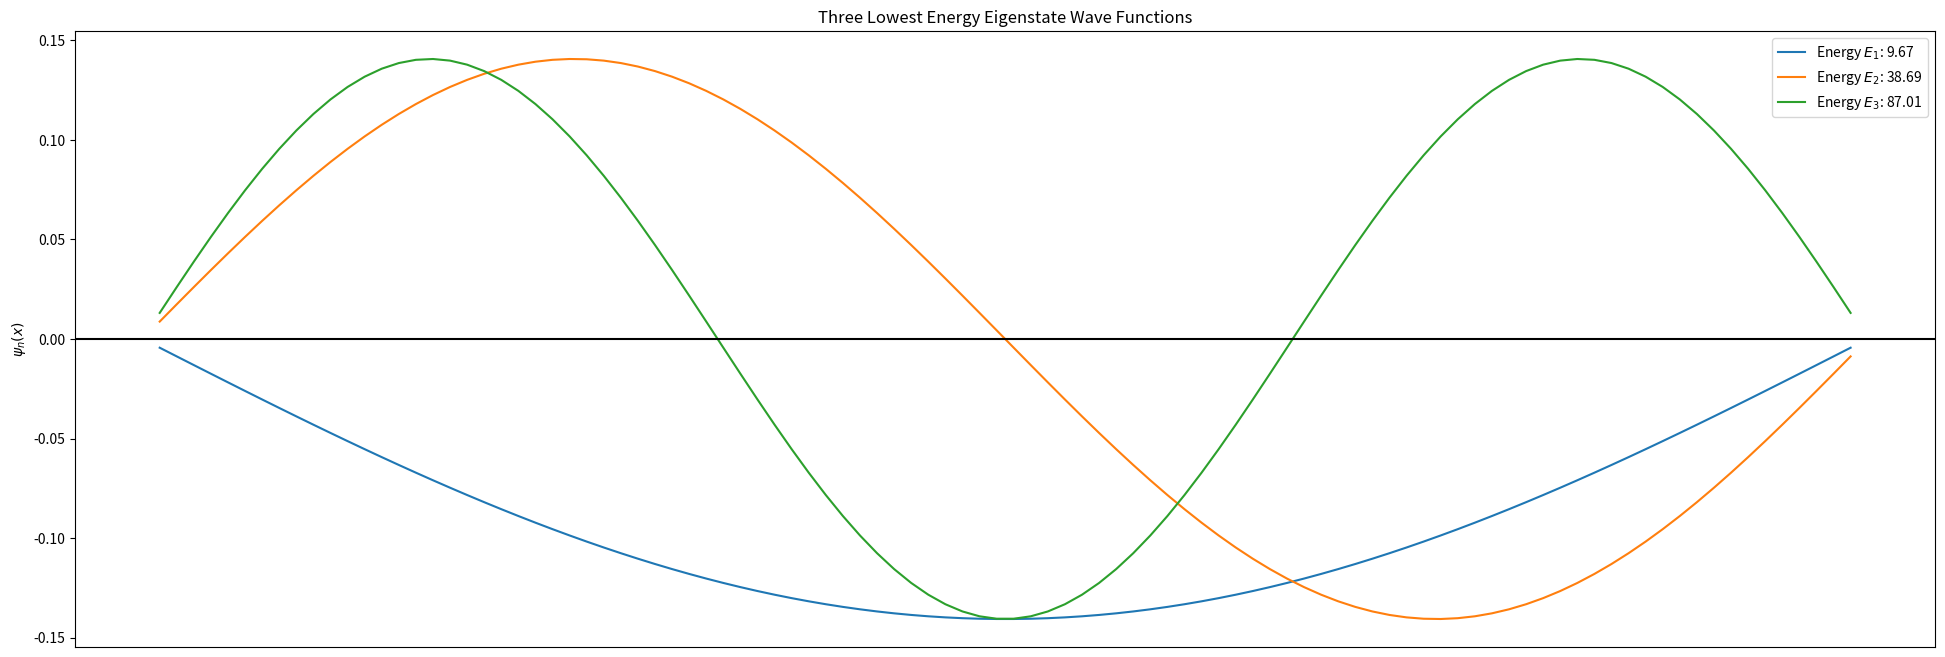

Write the Python code that produced this figure.
#!/usr/bin/env python
# coding: utf-8

# # Problem 2.61
# One way to obtain the allowed energies of a potential well numerically is to turn the Schrödinger equation into a matrix equation, by discretizing the variable x. Slice the relevant interval at evenly spaced points.
# 
# $$
# -\lambda \psi_{j-1} + (2\lambda + V_j)\psi - \lambda \psi_{j-1} = E\psi_j, \lambda = \frac{\hbar^2}{2m(\Delta x)^2}
# $$

# In[1]:


# Create Hamiltonian Matrix
import numpy as np
import scipy.sparse.linalg as sp
def create_hamiltonian(dimension, end_point=0):
    x_naught = 0.
    x_end    = end_point
    delta_x  = end_point/(dimension+1)
    potential_well = 0. # Always zero inside the well

    # Let hbar = 1, m = 1.
    ham_mat = np.zeros((dimension,dimension), float)
    np.fill_diagonal(ham_mat[:,1:], -1)
    np.fill_diagonal(ham_mat, 2)
    np.fill_diagonal(ham_mat[1:], -1)
    
    # Use scipy eigs function
    w, v = sp.eigs(ham_mat, k=3, which='SR', return_eigenvectors=True)
    return (w,v)


# # Using the create_hamilitonian Method
# The above code discretizes the Schr&ouml;dinger equation and calculates the hamilitonian. From there, we can extract the eigenvalues and eigenvectors to retrieve the energy levels

# In[2]:


import matplotlib.pyplot as plt
value, vector = create_hamiltonian(100)

plt.figure(figsize=(24,8))

# Plot each eigenstate
for n in range(1,4):
    plt.plot(vector.real[:, n-1], label=fr'Energy $E_{n}$: {100**2*value.real[n-1]:.2f}')

plt.xticks([])
plt.ylabel(r'$\psi_n(x)$')
plt.axhline(0, c='black')
plt.title("Three Lowest Energy Eigenstate Wave Functions")
plt.legend()
plt.show()


# In[ ]:




